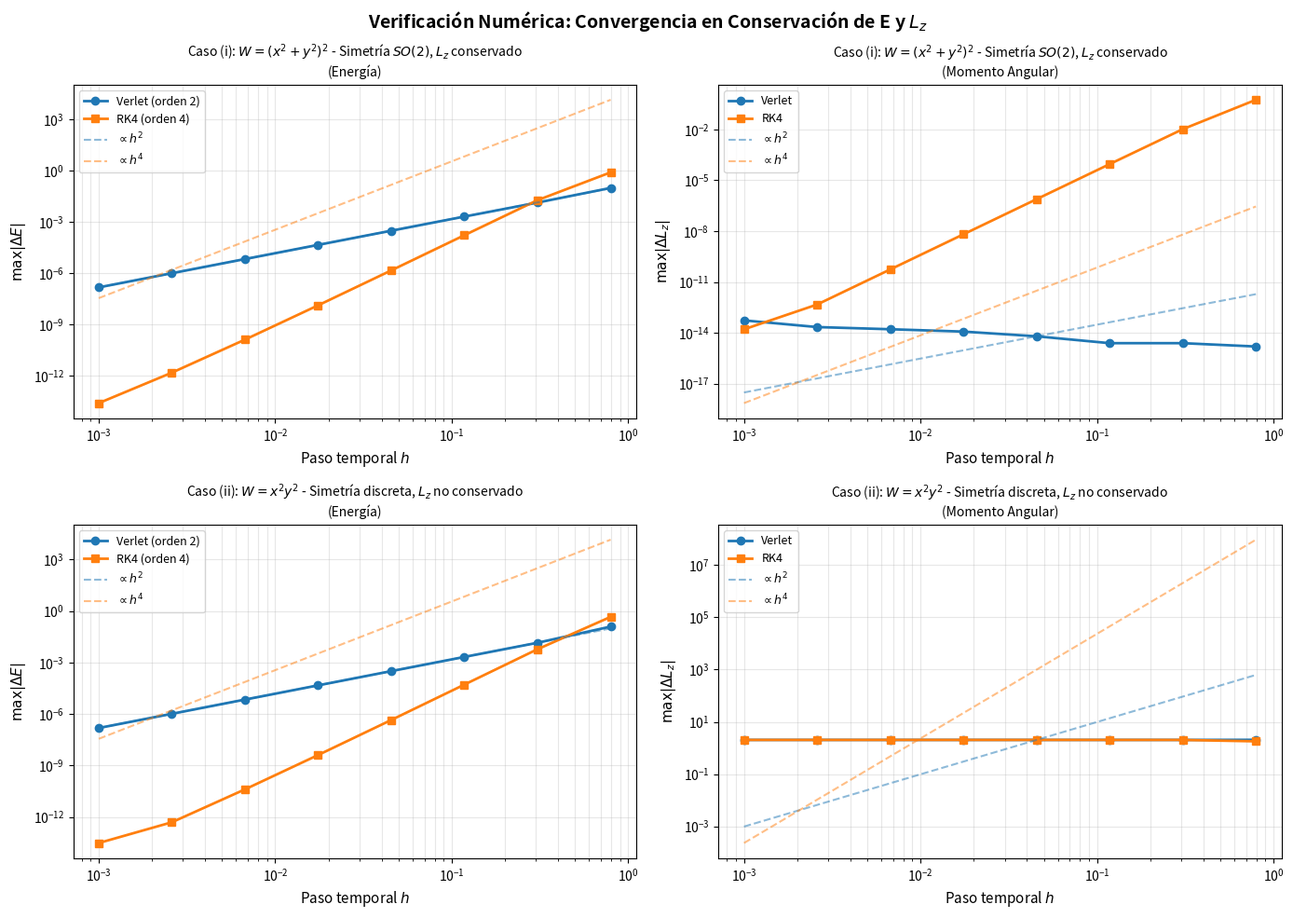

Python code for this plot:
"""
Verificación numérica de leyes de conservación para sistemas con simetrías
Parte E: Investigación de conservación de energía y momento angular

Sistema: Partícula 2D con potencial V = 0.5*k*r² + λ*W(x,y)
Casos:
    (i)   W = (x² + y²)² - Simetría rotacional continua, L_z conservado
    (ii)  W = x²y² - Simetría discreta, L_z NO conservado

Integradores: Verlet de velocidades y Runge-Kutta 4
"""

import numpy as np
import matplotlib.pyplot as plt
from scipy.integrate import odeint
import json
from pathlib import Path

# ==============================================================================
# PARÁMETROS DEL SISTEMA
# ==============================================================================

k = 1.0          # Constante del oscilador armónico
m = 1.0          # Masa
Omega = np.sqrt(k/m)  # Frecuencia natural

# Parámetro de perturbación: variaremos λ desde 0 hasta detectar efectos
lambda_values = np.logspace(-3, -0.5, 5)  # λ ∈ [0.001, 0.316]

# Paso de integración: variaremos h para análisis de convergencia
h_values = np.logspace(-3, -0.1, 8)  # h ∈ [0.001, 0.794]

# Condiciones iniciales
x0, y0 = 1.0, 0.5
vx0, vy0 = 0.0, 1.0
t_final = 100.0  # Tiempo de integración

# ==============================================================================
# DEFINICIÓN DE FUNCIONES DE POTENCIAL Y FUERZAS
# ==============================================================================

def W_case_i(x, y):
    """Caso (i): W = (x² + y²)²"""
    r2 = x**2 + y**2
    return r2**2

def dW_dx_case_i(x, y):
    """dW/dx para caso (i)"""
    r2 = x**2 + y**2
    return 4*x*r2

def dW_dy_case_i(x, y):
    """dW/dy para caso (i)"""
    r2 = x**2 + y**2
    return 4*y*r2

def W_case_ii(x, y):
    """Caso (ii): W = x²y²"""
    return (x*y)**2

def dW_dx_case_ii(x, y):
    """dW/dx para caso (ii)"""
    return 2*x*y**2

def dW_dy_case_ii(x, y):
    """dW/dy para caso (ii)"""
    return 2*x**2*y

# Diccionario de funciones
potentials = {
    'case_i': {
        'W': W_case_i,
        'dW_dx': dW_dx_case_i,
        'dW_dy': dW_dy_case_i,
        'name': r'$W = (x^2 + y^2)^2$'
    },
    'case_ii': {
        'W': W_case_ii,
        'dW_dx': dW_dx_case_ii,
        'dW_dy': dW_dy_case_ii,
        'name': r'$W = x^2y^2$'
    }
}

# ==============================================================================
# FUNCIONES DE CONSERVACIÓN
# ==============================================================================

def energia(x, y, vx, vy, lam, case):
    """Energía total E = KE + PE"""
    KE = 0.5*m*(vx**2 + vy**2)
    PE = 0.5*k*(x**2 + y**2) + lam*potentials[case]['W'](x, y)
    return KE + PE

def momento_angular_z(x, y, vx, vy):
    """Momento angular L_z = m(x*vy - y*vx)"""
    return m*(x*vy - y*vx)

# ==============================================================================
# INTEGRADOR: VERLET DE VELOCIDADES
# ==============================================================================

def verlet_velocities(h, t_final, case, lam):
    """
    Integra usando Verlet de velocidades
    Retorna: t, x, y, vx, vy, E, L_z
    """
    n_steps = int(t_final / h)

    # Inicialización
    t = np.zeros(n_steps)
    x = np.zeros(n_steps)
    y = np.zeros(n_steps)
    vx = np.zeros(n_steps)
    vy = np.zeros(n_steps)
    E = np.zeros(n_steps)
    Lz = np.zeros(n_steps)

    x[0], y[0] = x0, y0
    vx[0], vy[0] = vx0, vy0

    dW_dx = potentials[case]['dW_dx']
    dW_dy = potentials[case]['dW_dy']

    # Aceleraciones en t=0
    ax = -(Omega**2)*x[0] - (lam/m)*dW_dx(x[0], y[0])
    ay = -(Omega**2)*y[0] - (lam/m)*dW_dy(x[0], y[0])

    E[0] = energia(x[0], y[0], vx[0], vy[0], lam, case)
    Lz[0] = momento_angular_z(x[0], y[0], vx[0], vy[0])

    # Loop de integración
    for i in range(1, n_steps):
        t[i] = i*h

        # Verlet: actualiza posición
        x_new = x[i-1] + h*vx[i-1] + 0.5*h**2*ax
        y_new = y[i-1] + h*vy[i-1] + 0.5*h**2*ay

        # Aceleración en nueva posición
        ax_new = -(Omega**2)*x_new - (lam/m)*dW_dx(x_new, y_new)
        ay_new = -(Omega**2)*y_new - (lam/m)*dW_dy(x_new, y_new)

        # Actualiza velocidad
        vx_new = vx[i-1] + 0.5*h*(ax + ax_new)
        vy_new = vy[i-1] + 0.5*h*(ay + ay_new)

        x[i], y[i] = x_new, y_new
        vx[i], vy[i] = vx_new, vy_new
        ax, ay = ax_new, ay_new

        E[i] = energia(x[i], y[i], vx[i], vy[i], lam, case)
        Lz[i] = momento_angular_z(x[i], y[i], vx[i], vy[i])

    return t, x, y, vx, vy, E, Lz

# ==============================================================================
# INTEGRADOR: RUNGE-KUTTA 4
# ==============================================================================

def rk4_system(state, case, lam):
    """Derivadas para RK4: [x, y, vx, vy]"""
    x, y, vx, vy = state
    dW_dx = potentials[case]['dW_dx']
    dW_dy = potentials[case]['dW_dy']

    ax = -(Omega**2)*x - (lam/m)*dW_dx(x, y)
    ay = -(Omega**2)*y - (lam/m)*dW_dy(x, y)

    return np.array([vx, vy, ax, ay])

def rk4(h, t_final, case, lam):
    """
    Integra usando Runge-Kutta 4
    Retorna: t, x, y, vx, vy, E, L_z
    """
    n_steps = int(t_final / h)

    t = np.zeros(n_steps)
    state_history = np.zeros((n_steps, 4))
    E = np.zeros(n_steps)
    Lz = np.zeros(n_steps)

    state = np.array([x0, y0, vx0, vy0])
    state_history[0] = state

    x, y, vx, vy = state
    E[0] = energia(x, y, vx, vy, lam, case)
    Lz[0] = momento_angular_z(x, y, vx, vy)

    for i in range(1, n_steps):
        t[i] = i*h

        k1 = rk4_system(state, case, lam)
        k2 = rk4_system(state + 0.5*h*k1, case, lam)
        k3 = rk4_system(state + 0.5*h*k2, case, lam)
        k4 = rk4_system(state + h*k3, case, lam)

        state = state + (h/6.0)*(k1 + 2*k2 + 2*k3 + k4)
        state_history[i] = state

        x, y, vx, vy = state
        E[i] = energia(x, y, vx, vy, lam, case)
        Lz[i] = momento_angular_z(x, y, vx, vy)

    x = state_history[:, 0]
    y = state_history[:, 1]
    vx = state_history[:, 2]
    vy = state_history[:, 3]

    return t, x, y, vx, vy, E, Lz

# ==============================================================================
# ANÁLISIS DE CONVERGENCIA: VARIACIÓN DE h
# ==============================================================================

def convergence_analysis(case, lam_fixed=0.1):
    """
    Análisis de convergencia variando el paso h
    Retorna: h_values, max_dE_verlet, max_dLz_verlet, max_dE_rk4, max_dLz_rk4
    """
    max_dE_verlet = []
    max_dLz_verlet = []
    max_dE_rk4 = []
    max_dLz_rk4 = []

    print(f"\n{'='*70}")
    print(f"CONVERGENCIA - Caso: {potentials[case]['name']}, lam = {lam_fixed}")
    print(f"{'='*70}")

    for h in h_values:
        print(f"  h = {h:.4f}...", end="", flush=True)

        # Verlet
        t, x, y, vx, vy, E, Lz = verlet_velocities(h, t_final, case, lam_fixed)
        dE = np.abs(E - E[0])
        dLz = np.abs(Lz - Lz[0])
        max_dE_verlet.append(np.max(dE))
        max_dLz_verlet.append(np.max(dLz))

        # RK4
        t, x, y, vx, vy, E, Lz = rk4(h, t_final, case, lam_fixed)
        dE = np.abs(E - E[0])
        dLz = np.abs(Lz - Lz[0])
        max_dE_rk4.append(np.max(dE))
        max_dLz_rk4.append(np.max(dLz))

        print(f" [OK]")

    return max_dE_verlet, max_dLz_verlet, max_dE_rk4, max_dLz_rk4

# ==============================================================================
# EJECUCIÓN PRINCIPAL
# ==============================================================================

results = {}

for case in ['case_i', 'case_ii']:
    print(f"\n\n{'#'*70}")
    print(f"# CASO {case.upper()}: {potentials[case]['name']}")
    print(f"{'#'*70}")

    max_dE_v, max_dLz_v, max_dE_r, max_dLz_r = convergence_analysis(case, lam_fixed=0.1)

    results[case] = {
        'h_values': h_values.tolist(),
        'max_dE_verlet': max_dE_v,
        'max_dLz_verlet': max_dLz_v,
        'max_dE_rk4': max_dE_r,
        'max_dLz_rk4': max_dLz_r
    }

# ==============================================================================
# GENERACIÓN DE GRÁFICAS LOG-LOG
# ==============================================================================

fig, axes = plt.subplots(2, 2, figsize=(14, 10))
fig.suptitle('Verificación Numérica: Convergencia en Conservación de E y $L_z$',
             fontsize=14, fontweight='bold')

cases_list = ['case_i', 'case_ii']
case_labels = [r'Caso (i): $W = (x^2+y^2)^2$ - Simetría $SO(2)$, $L_z$ conservado',
               r'Caso (ii): $W = x^2y^2$ - Simetría discreta, $L_z$ no conservado']

for idx, case in enumerate(cases_list):
    h_vals = np.array(results[case]['h_values'])

    # Subplot: Energía
    ax = axes[idx, 0]
    ax.loglog(h_vals, results[case]['max_dE_verlet'], 'o-', linewidth=2,
              markersize=6, label='Verlet (orden 2)', color='#1f77b4')
    ax.loglog(h_vals, results[case]['max_dE_rk4'], 's-', linewidth=2,
              markersize=6, label='RK4 (orden 4)', color='#ff7f0e')

    # Líneas de referencia para órdenes de convergencia
    h_ref = h_vals[len(h_vals)//2]
    y_ref = results[case]['max_dE_verlet'][len(h_vals)//2]
    ax.loglog(h_vals, y_ref * (h_vals/h_ref)**2, '--', alpha=0.5,
              color='#1f77b4', label=r'$\propto h^2$')
    ax.loglog(h_vals, y_ref * (h_vals/h_ref)**4 / (h_ref**2), '--', alpha=0.5,
              color='#ff7f0e', label=r'$\propto h^4$')

    ax.set_xlabel(r'Paso temporal $h$', fontsize=11)
    ax.set_ylabel(r'$\max|\Delta E|$', fontsize=11)
    ax.set_title(case_labels[idx] + '\n(Energía)', fontsize=10)
    ax.legend(fontsize=9, loc='best')
    ax.grid(True, alpha=0.3, which='both')

    # Subplot: Momento angular
    ax = axes[idx, 1]
    ax.loglog(h_vals, results[case]['max_dLz_verlet'], 'o-', linewidth=2,
              markersize=6, label='Verlet', color='#1f77b4')
    ax.loglog(h_vals, results[case]['max_dLz_rk4'], 's-', linewidth=2,
              markersize=6, label='RK4', color='#ff7f0e')

    h_ref = h_vals[len(h_vals)//2]
    y_ref = results[case]['max_dLz_verlet'][len(h_vals)//2]
    ax.loglog(h_vals, y_ref * (h_vals/h_ref)**2, '--', alpha=0.5,
              color='#1f77b4', label=r'$\propto h^2$')
    ax.loglog(h_vals, y_ref * (h_vals/h_ref)**4 / (h_ref**2), '--', alpha=0.5,
              color='#ff7f0e', label=r'$\propto h^4$')

    ax.set_xlabel(r'Paso temporal $h$', fontsize=11)
    ax.set_ylabel(r'$\max|\Delta L_z|$', fontsize=11)
    ax.set_title(case_labels[idx] + '\n(Momento Angular)', fontsize=10)
    ax.legend(fontsize=9, loc='best')
    ax.grid(True, alpha=0.3, which='both')

plt.tight_layout()
plt.savefig(r'C:\fisica\MecClasica26_2221886\codigos\verificacion_ley_conservacion\convergencia_log_log.png',
            dpi=300, bbox_inches='tight')
print("\n[OK] Gráfica guardada: convergencia_log_log.png")

plt.show()

# ==============================================================================
# GUARDADO DE RESULTADOS
# ==============================================================================

output_file = Path(r'C:\fisica\MecClasica26_2221886\codigos\verificacion_ley_conservacion\resultados.json')
with open(output_file, 'w') as f:
    json.dump(results, f, indent=2)

print(f"\n[OK] Resultados guardados en: {output_file}")
print("\n" + "="*70)
print("EJECUCIÓN COMPLETADA")
print("="*70)
